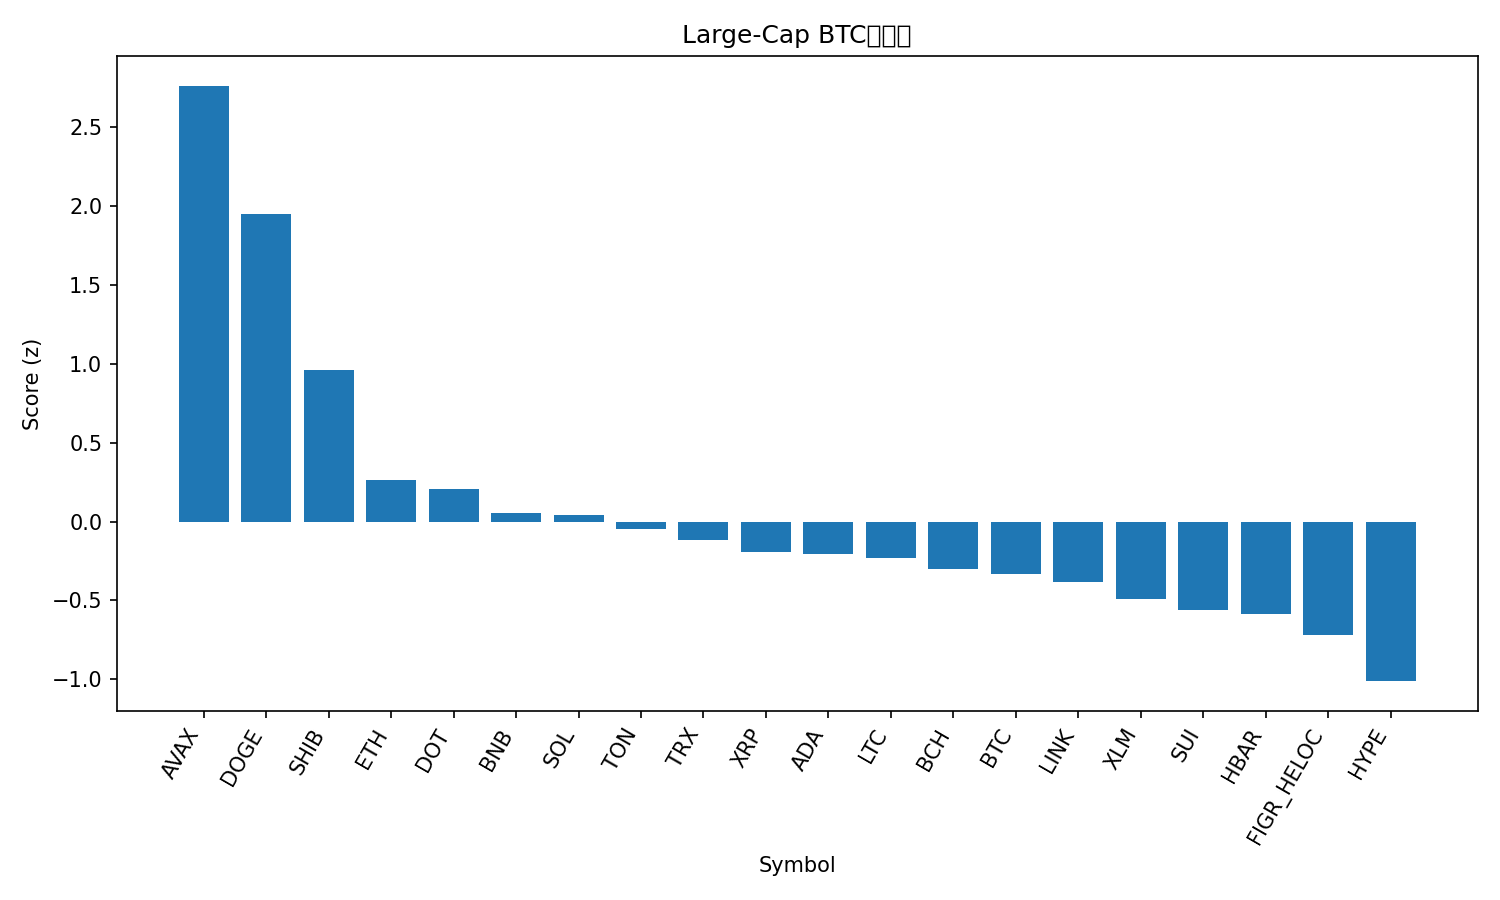

Values plotted in this chart, from the file beside it:
rank, name, symbol, price_btc, price_usd, pct_1h_btc, pct_24h_btc, pct_7d_btc, market_cap_rank, market_cap_usd, volume_usd, score
1, Avalanche, AVAX, 0.0002666, 30.87, 2.365, 7.486, 21.34, 19, 13003779248, 1214891589, 2.763
2, Dogecoin, DOGE, 2.45e-06, 0.2836, 1.117, 7.987, 25.62, 8, 42798405936, 5052472986, 1.948
3, Shiba Inu, SHIB, 1.22035e-10, 1.413e-05, 0.5817, 5.824, 9.495, 29, 8322494680, 371282538, 0.959
4, Ethereum, ETH, 0.04089, 4734, -0.07097, 4.5, 5.218, 2, 571338460299, 39244726884, 0.2654
5, Polkadot, DOT, 3.778e-05, 4.37, 0.0444, 3.346, 8.106, 34, 6671046057, 303511698, 0.2096
6, BNB, BNB, 0.008013, 927.8, 0.1712, 1.965, 3.553, 6, 129074347623, 1546406128, 0.0542
7, Solana, SOL, 0.002098, 242.9, -0.08513, 1.697, 14.36, 5, 131755679886, 11706032094, 0.04195
8, Toncoin, TON, 2.791e-05, 3.23, 0.2866, 0.9216, 0.4191, 30, 8295135107, 184971724, -0.04693
9, TRON, TRX, 3.05e-06, 0.3535, 0.1754, 0.8063, 2.089, 11, 33465821317, 697177863, -0.1155
10, XRP, XRP, 2.682e-05, 3.11, -0.1306, 1.481, 5.567, 3, 185108132810, 5504769879, -0.1942
11, Cardano, ADA, 7.99e-06, 0.925, -0.2408, 1.977, 6.464, 10, 33811283174, 1970798794, -0.2082
12, Litecoin, LTC, 0.001018, 117.8, -0.09548, 1.759, 0.7453, 26, 8990174677, 606679351, -0.231
13, Bitcoin Cash, BCH, 0.005193, 601.2, 0.1506, 0.6546, -6.005, 23, 11978739722, 381348309, -0.3031
14, Bitcoin, BTC, 1.0, 115779, 0.0, 0.0, 0.0, 1, 2306258688502, 46400209251, -0.3347
15, Chainlink, LINK, 0.0002165, 25.06, -0.3827, 1.336, 7.245, 13, 16997628228, 1120123978, -0.3849
16, Stellar, XLM, 3.49e-06, 0.4037, -0.5745, 1.666, 7.486, 20, 12848535764, 249882821, -0.4893
17, Sui, SUI, 3.211e-05, 3.72, -0.529, 1.195, 4.928, 18, 13273286329, 1115447661, -0.5582
18, Hedera, HBAR, 2.12e-06, 0.2453, -0.4687, 0.1707, 7.903, 25, 10400473422, 257898189, -0.5861
19, Figure Heloc, FIGR_HELOC, 8.73e-06, 1.011, 0.107, -2.75, -3.588, 22, 12517799289, 29392528, -0.717
20, Hyperliquid, HYPE, 0.000478, 55.35, -0.6065, -2.984, 11.88, 15, 14987476981, 642595118, -1.011
21, Cronos, CRO, 2.17e-06, 0.2516, -0.322, -2.221, -11.06, 28, 8459657394, 60333618, -1.12
